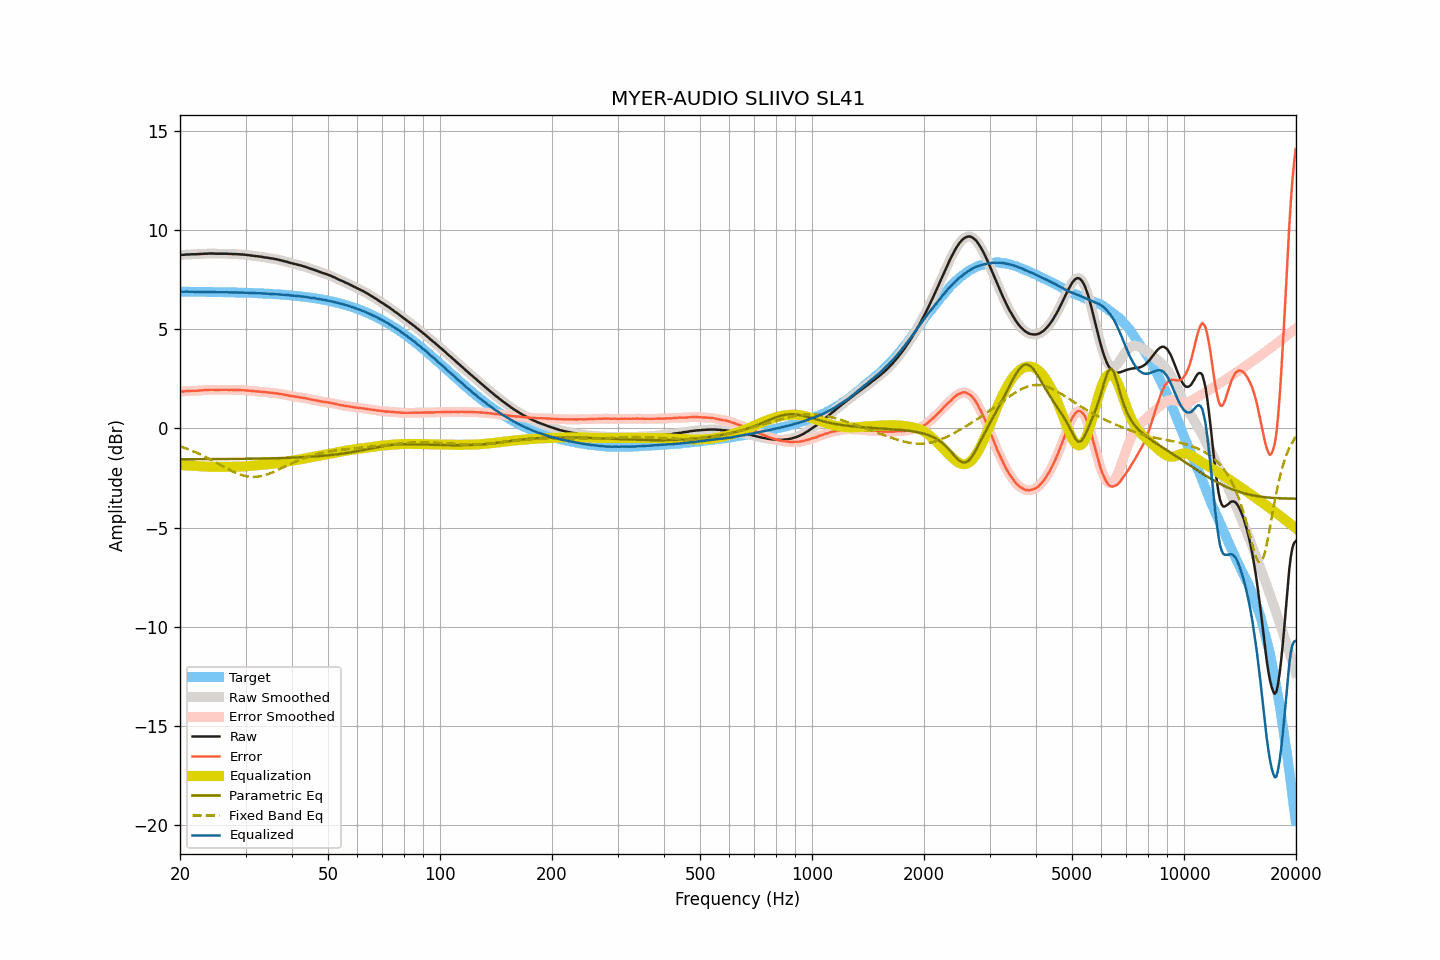

The table this chart was drawn from, first rows:
frequency, raw, smoothed, error, error_smoothed, equalization, parametric_eq, fixed_band_eq, equalized_raw, equalized_smoothed, target
20.00, 8.73, 8.73, 1.84, 1.84, -1.85, -1.56, -0.90, 6.88, 6.88, 6.89
20.20, 8.74, 8.74, 1.85, 1.85, -1.85, -1.56, -0.93, 6.89, 6.89, 6.89
20.40, 8.74, 8.75, 1.86, 1.86, -1.86, -1.56, -0.96, 6.88, 6.89, 6.89
20.61, 8.75, 8.75, 1.87, 1.87, -1.86, -1.56, -0.99, 6.89, 6.89, 6.88
20.81, 8.76, 8.76, 1.88, 1.87, -1.87, -1.56, -1.02, 6.89, 6.89, 6.88
21.02, 8.76, 8.76, 1.88, 1.88, -1.87, -1.56, -1.05, 6.89, 6.89, 6.88
21.23, 8.76, 8.77, 1.88, 1.88, -1.88, -1.56, -1.08, 6.88, 6.89, 6.88
21.44, 8.77, 8.77, 1.89, 1.89, -1.88, -1.56, -1.11, 6.89, 6.88, 6.88
21.66, 8.77, 8.77, 1.89, 1.89, -1.89, -1.56, -1.15, 6.88, 6.88, 6.88
21.87, 8.77, 8.77, 1.89, 1.89, -1.89, -1.56, -1.18, 6.88, 6.88, 6.88
22.09, 8.77, 8.77, 1.89, 1.89, -1.90, -1.56, -1.22, 6.87, 6.88, 6.88
22.31, 8.78, 8.78, 1.90, 1.90, -1.90, -1.56, -1.25, 6.88, 6.88, 6.88
22.54, 8.78, 8.78, 1.90, 1.90, -1.91, -1.56, -1.29, 6.88, 6.88, 6.88
22.76, 8.79, 8.79, 1.91, 1.91, -1.91, -1.56, -1.33, 6.88, 6.88, 6.88
22.99, 8.79, 8.79, 1.91, 1.92, -1.92, -1.55, -1.37, 6.87, 6.88, 6.88
23.22, 8.80, 8.80, 1.93, 1.92, -1.92, -1.55, -1.41, 6.88, 6.87, 6.87
23.45, 8.80, 8.80, 1.93, 1.93, -1.93, -1.55, -1.45, 6.87, 6.87, 6.87
23.69, 8.80, 8.80, 1.93, 1.93, -1.93, -1.55, -1.49, 6.87, 6.87, 6.87
23.92, 8.81, 8.81, 1.94, 1.94, -1.94, -1.55, -1.53, 6.88, 6.87, 6.87
24.16, 8.81, 8.81, 1.94, 1.94, -1.94, -1.55, -1.57, 6.87, 6.87, 6.87
24.40, 8.81, 8.81, 1.94, 1.94, -1.94, -1.55, -1.62, 6.87, 6.87, 6.87
24.65, 8.81, 8.81, 1.94, 1.94, -1.94, -1.55, -1.66, 6.87, 6.87, 6.87
24.89, 8.80, 8.80, 1.93, 1.94, -1.94, -1.55, -1.71, 6.86, 6.86, 6.87
25.14, 8.80, 8.80, 1.94, 1.94, -1.94, -1.55, -1.75, 6.86, 6.86, 6.87
25.39, 8.80, 8.80, 1.94, 1.94, -1.94, -1.55, -1.80, 6.86, 6.86, 6.86
25.65, 8.80, 8.80, 1.94, 1.94, -1.94, -1.55, -1.84, 6.86, 6.86, 6.86
25.91, 8.80, 8.80, 1.94, 1.94, -1.94, -1.55, -1.89, 6.86, 6.86, 6.86
26.16, 8.80, 8.80, 1.94, 1.94, -1.94, -1.55, -1.93, 6.86, 6.86, 6.86
26.43, 8.80, 8.80, 1.94, 1.94, -1.94, -1.55, -1.98, 6.86, 6.86, 6.86
26.69, 8.80, 8.80, 1.94, 1.94, -1.94, -1.55, -2.02, 6.86, 6.86, 6.86
26.96, 8.79, 8.80, 1.94, 1.94, -1.94, -1.55, -2.06, 6.85, 6.86, 6.85
27.23, 8.79, 8.79, 1.94, 1.94, -1.94, -1.54, -2.10, 6.85, 6.85, 6.85
27.50, 8.79, 8.79, 1.94, 1.94, -1.94, -1.54, -2.14, 6.85, 6.85, 6.85
27.77, 8.78, 8.78, 1.93, 1.94, -1.94, -1.54, -2.18, 6.84, 6.85, 6.85
28.05, 8.78, 8.78, 1.93, 1.93, -1.93, -1.54, -2.22, 6.85, 6.85, 6.85
28.33, 8.78, 8.78, 1.94, 1.93, -1.93, -1.54, -2.25, 6.85, 6.84, 6.84
28.62, 8.77, 8.77, 1.93, 1.93, -1.93, -1.54, -2.29, 6.84, 6.84, 6.84
28.90, 8.77, 8.77, 1.93, 1.93, -1.93, -1.54, -2.32, 6.84, 6.84, 6.84
29.19, 8.76, 8.76, 1.92, 1.93, -1.93, -1.54, -2.35, 6.84, 6.84, 6.84
29.48, 8.76, 8.76, 1.93, 1.92, -1.92, -1.54, -2.37, 6.84, 6.84, 6.84
29.78, 8.75, 8.75, 1.92, 1.92, -1.92, -1.54, -2.39, 6.83, 6.83, 6.83
30.08, 8.74, 8.74, 1.91, 1.91, -1.91, -1.53, -2.41, 6.83, 6.83, 6.83
30.38, 8.73, 8.73, 1.90, 1.90, -1.90, -1.53, -2.42, 6.83, 6.83, 6.83
30.68, 8.72, 8.72, 1.90, 1.90, -1.90, -1.53, -2.43, 6.82, 6.82, 6.82
30.99, 8.71, 8.71, 1.89, 1.89, -1.89, -1.53, -2.44, 6.82, 6.82, 6.82
31.30, 8.70, 8.70, 1.88, 1.88, -1.88, -1.53, -2.45, 6.82, 6.82, 6.82
31.61, 8.69, 8.69, 1.88, 1.88, -1.88, -1.53, -2.45, 6.81, 6.81, 6.82
31.93, 8.68, 8.68, 1.87, 1.87, -1.87, -1.53, -2.44, 6.81, 6.81, 6.81
32.24, 8.67, 8.67, 1.86, 1.86, -1.86, -1.53, -2.44, 6.81, 6.81, 6.81
32.57, 8.66, 8.66, 1.86, 1.86, -1.85, -1.52, -2.43, 6.81, 6.81, 6.81
32.89, 8.65, 8.65, 1.85, 1.85, -1.85, -1.52, -2.41, 6.80, 6.80, 6.80
33.22, 8.64, 8.64, 1.84, 1.84, -1.84, -1.52, -2.39, 6.80, 6.80, 6.80
33.55, 8.62, 8.62, 1.83, 1.83, -1.83, -1.52, -2.37, 6.79, 6.79, 6.79
33.89, 8.61, 8.61, 1.82, 1.82, -1.82, -1.52, -2.35, 6.79, 6.79, 6.79
34.23, 8.60, 8.60, 1.81, 1.81, -1.81, -1.52, -2.33, 6.79, 6.78, 6.79
34.57, 8.59, 8.59, 1.81, 1.81, -1.81, -1.51, -2.30, 6.78, 6.78, 6.78
34.92, 8.57, 8.58, 1.79, 1.80, -1.80, -1.51, -2.27, 6.77, 6.78, 6.78
35.27, 8.56, 8.56, 1.79, 1.79, -1.79, -1.51, -2.24, 6.77, 6.77, 6.77
35.62, 8.55, 8.55, 1.78, 1.78, -1.78, -1.51, -2.20, 6.77, 6.77, 6.77
35.97, 8.53, 8.53, 1.77, 1.77, -1.77, -1.51, -2.17, 6.76, 6.76, 6.76
... 635 more rows
